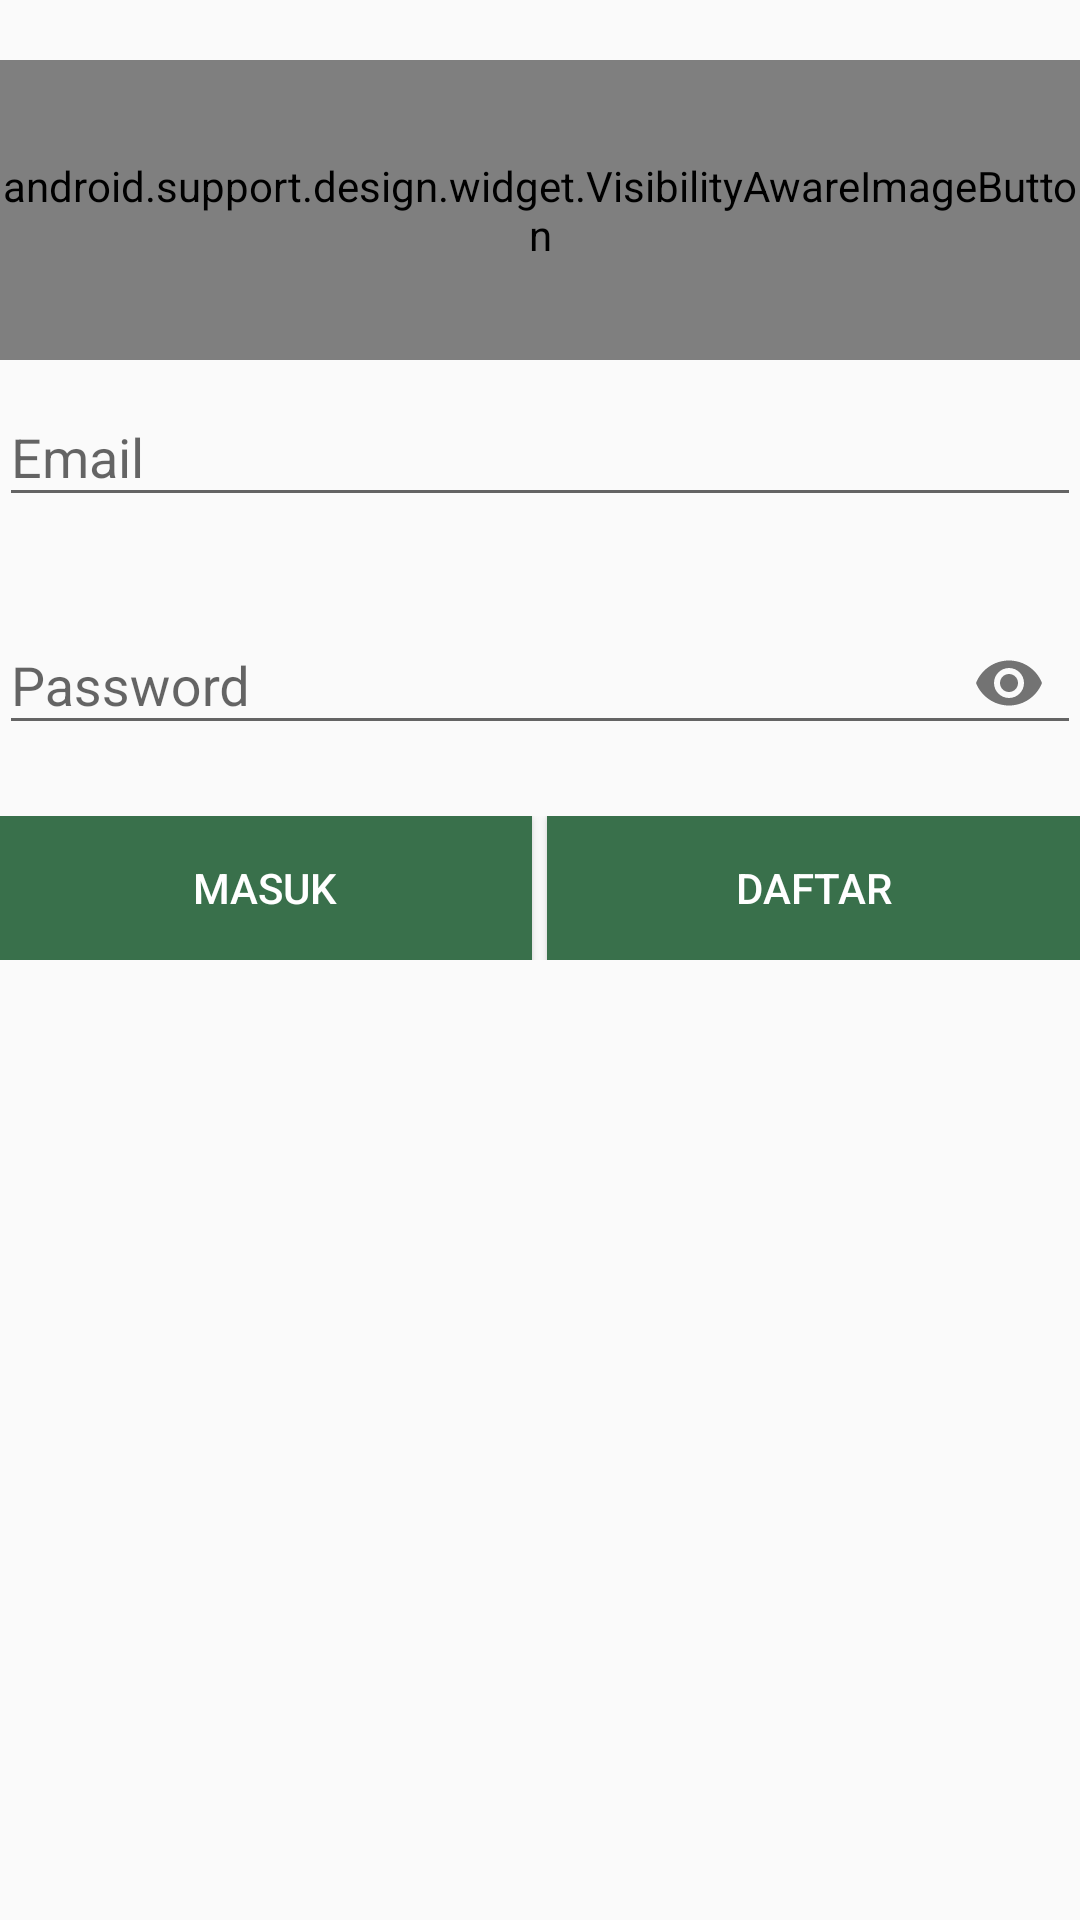

Here is an Android app screen rendered from its layout file. Give the layout XML and the strings, colors and styles it references.
<!-- AndroidManifest.xml: application theme AppTheme -->
<!-- res/layout/activity_login.xml -->
<?xml version="1.0" encoding="utf-8"?>
<RelativeLayout xmlns:android="http://schemas.android.com/apk/res/android"
    xmlns:app="http://schemas.android.com/apk/res-auto"
    xmlns:tools="http://schemas.android.com/tools"
    android:layout_width="match_parent"
    android:layout_height="match_parent"
    android:padding="@dimen/margin_24"
    tools:context="com.example.android.astrid_1202154353_modul6.LoginActivity">

    <android.support.design.widget.VisibilityAwareImageButton
        android:id="@+id/logo"
        android:layout_width="wrap_content"
        android:layout_height="100dp"
        android:layout_gravity="center"
        android:layout_marginTop="20sp"
        android:src="@drawable/logo_makan" />

    <android.support.design.widget.TextInputLayout
        android:id="@+id/et_email"
        android:layout_below="@+id/logo"
        android:layout_width="match_parent"
        android:layout_height="wrap_content"
        app:errorEnabled="true">

        <android.support.design.widget.TextInputEditText
            android:layout_width="match_parent"
            android:layout_height="wrap_content"
            android:hint="Email"
            android:inputType="textEmailAddress" />

    </android.support.design.widget.TextInputLayout>

    <android.support.design.widget.TextInputLayout
        android:id="@+id/et_password"
        android:layout_width="match_parent"
        android:layout_height="wrap_content"
        android:layout_below="@id/et_email"
        app:errorEnabled="true"
        app:passwordToggleEnabled="true">

        <android.support.design.widget.TextInputEditText
            android:layout_width="match_parent"
            android:layout_height="wrap_content"
            android:hint="Password"
            android:inputType="textPassword" />

    </android.support.design.widget.TextInputLayout>


    <TableRow
        android:layout_width="match_parent"
        android:layout_height="wrap_content"
        android:layout_below="@id/et_password"
        android:weightSum="2">

        <Button
            android:id="@+id/btn_masuk"
            android:layout_width="150dp"
            android:layout_height="wrap_content"
            android:layout_weight="1"
            android:text="masuk"
            android:background="@color/colorPrimaryDark"
            android:textColor="#FFFF"/>

        <Button
            android:id="@+id/btn_daftar"
            android:layout_width="150dp"
            android:layout_height="wrap_content"
            android:layout_weight="1"
            android:layout_marginLeft="5dp"
            android:text="Daftar"
            android:background="@color/colorPrimaryDark"
            android:textColor="#FFFF"
            android:shadowColor="@color/colorPrimaryDark"
            />

    </TableRow>
</RelativeLayout>
<!-- resources referenced by this layout -->
<resources>
  <color name="colorPrimaryDark">#39704b</color>
  <!-- drawable logo_makan: jpg bitmap (drawable, 366189 bytes) -->
  <style name="AppTheme" parent="Theme.AppCompat.Light.DarkActionBar">
          
          <item name="colorPrimary">#39704b</item>
          <item name="colorPrimaryDark">#39704b</item>
          <item name="colorAccent">#39704b</item>
      </style>
</resources>
